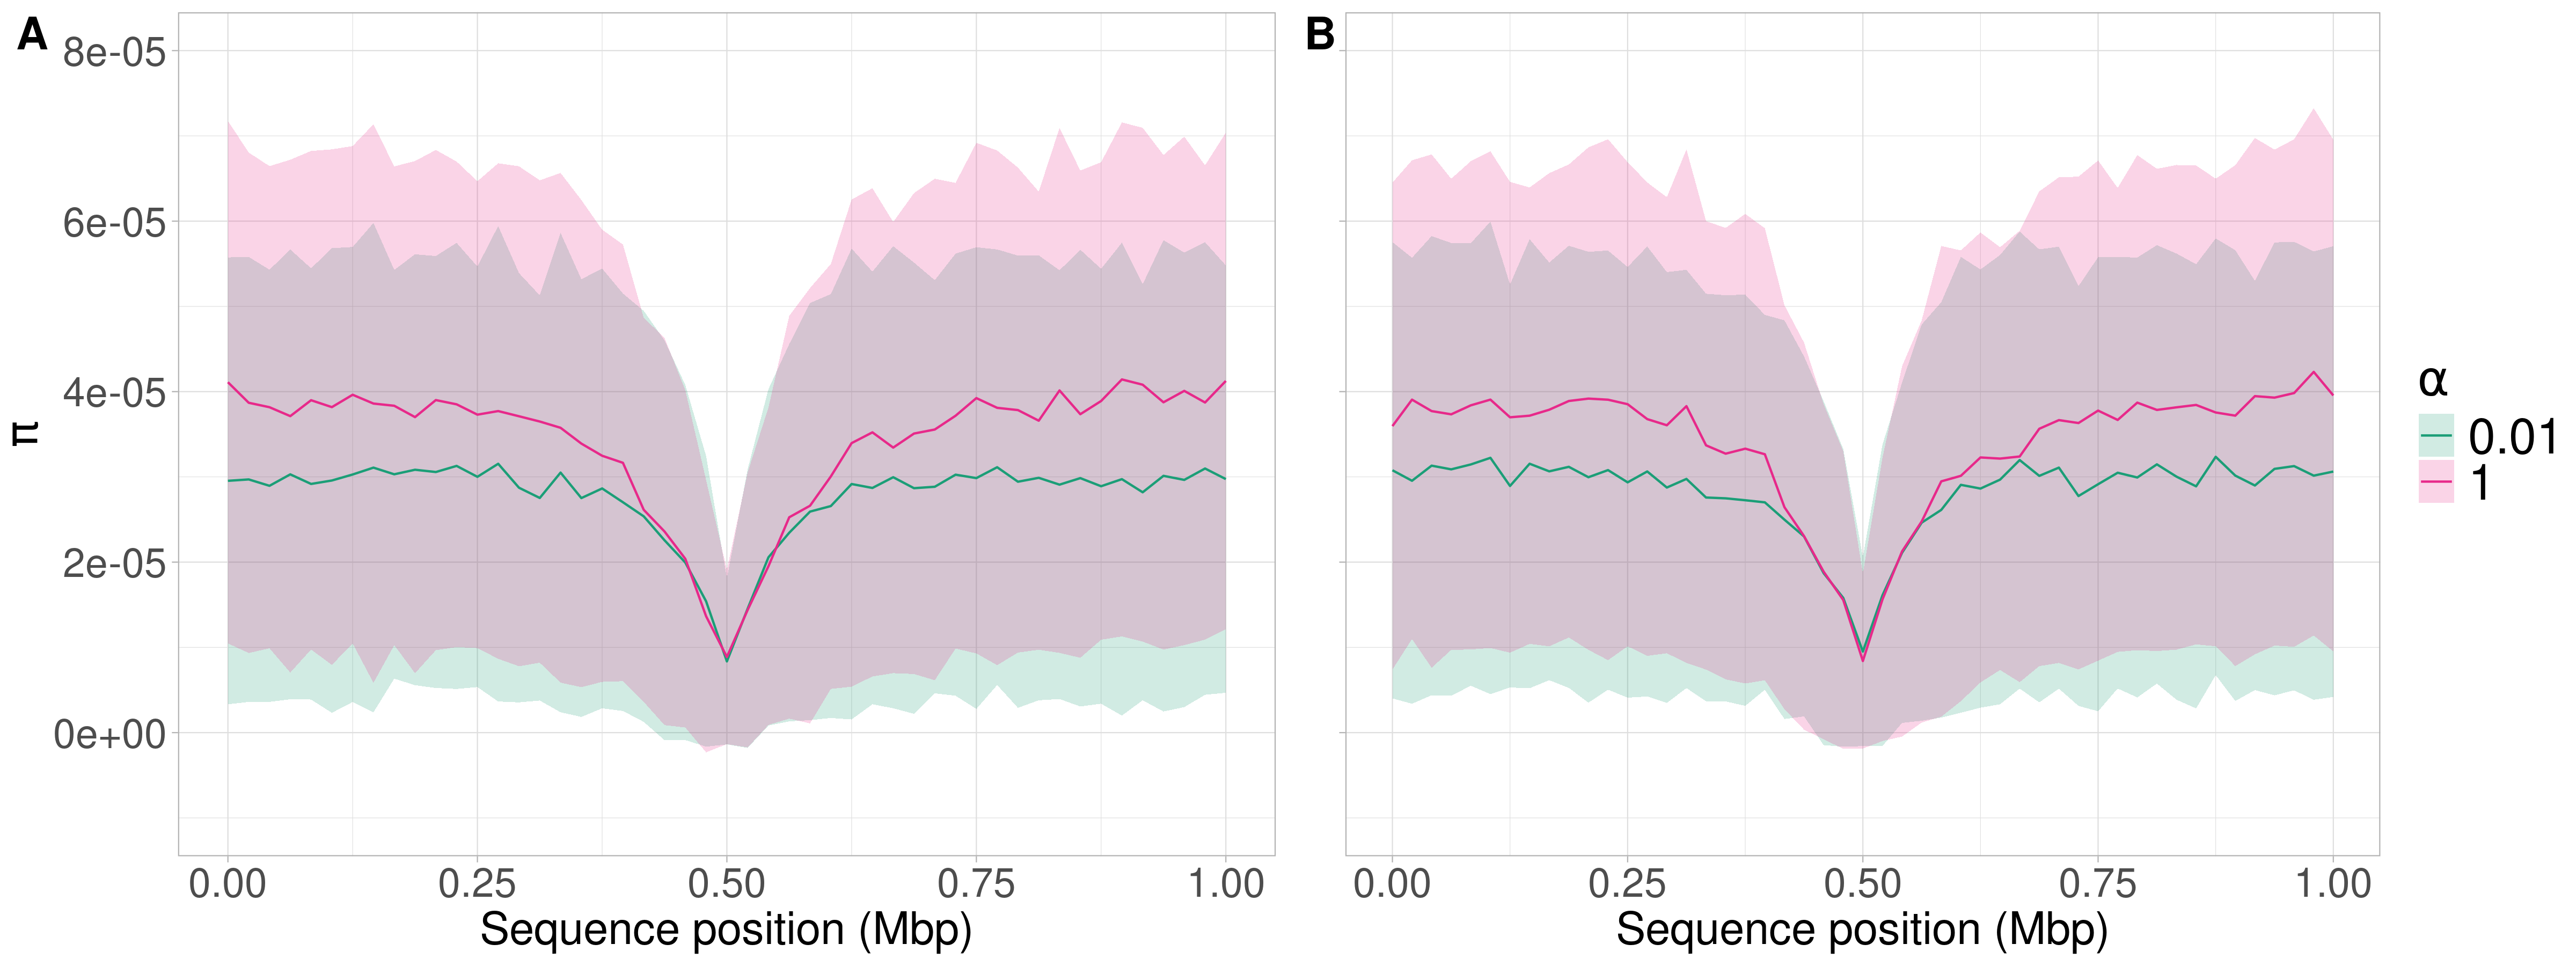

Recreate this plot in R.
#!/usr/bin/env Rscript

## Author : Louis OLLIVIER ~ [email redacted]
## Université Paris-Saclay
## Lab : LISN ~ UMR9015 ~ BIOINFO team 

###### Package initialization  ----------------------------------------

if (!require('ggplot2', quietly = T)) install.packages('ggplot2');
if (!require('readr', quietly = T)) install.packages('readr');
if (!require('tibble', quietly = T)) install.packages('tibble');
if (!require('dplyr', quietly = T)) install.packages('dplyr');
if (!require('sjPlot', quietly = T)) install.packages('sjPlot');
if (!require('RColorBrewer', quietly = T)) install.packages('RColorBrewer');
if (!require('cowplot', quietly = T)) install.packages('cowplot');

library(ggplot2)
library(readr)
library(tibble)
library(dplyr)
library(sjPlot)
library(RColorBrewer)
library(cowplot)

########################################################################
# Function that upload and format the data

rm(list=ls())

# Subset data for ctrl and neutral condition and for alpha = 0.01 and 1
data_var = read_csv('../../../data/pi_merged.csv') %>%
  filter((s == 0.05 & h == 0.5 & rho == '5e-08')) %>% 
  filter(window != 'chr2') %>%   
  mutate(alpha = as.factor(1 / GR)) %>%
  filter(alpha %in% c(0.01, 1)) %>% 
  mutate(ymin = mean - sd, ymax = mean + sd) %>% 
  mutate(window = as.numeric(window) / 1000000)
data_var

data_fix = read_csv('pi_nogaussian_alpha.csv') %>%
  filter((s == 0.05 & h == 0.5 & rho == '5e-08') | (s == 0)) %>% 
  filter(window != 'chr2') %>%   
  mutate(alpha = as.factor(1 / GR)) %>%
  filter(alpha %in% c(0.01, 1)) %>% 
  mutate(ymin = mean - sd, ymax = mean + sd) %>% 
  mutate(window = as.numeric(window) / 1000000)
data_fix

########################################################################
# Create plots individually #

# Explicitly set the y-axis limits to be the same for both plots
y_axis_limits <- c(-1e-5, 8e-05)

# Create color palette 
colors <- c("#1B9E77","#E7298A")
pi_fix = data_fix %>%
  ggplot(aes(x = window, y = mean, group = alpha)) +
  geom_ribbon(aes(ymin = ymin, ymax = ymax, fill = alpha), alpha = 0.2) +
  geom_line(aes(color = alpha)) +
  scale_color_manual(values = colors) +
  scale_fill_manual(values = colors) +
  labs(x = "Sequence position (Mbp)",
          y = expression(pi),
          color = expression(alpha),
          fill = expression(alpha),
          linetype = expression(alpha)) + 
  theme_light() + 
  theme(
    axis.title.x = element_text(size = 20),
    axis.title.y = element_text(size = 20),
    axis.text.x = element_text(size = 18),
    axis.text.y = element_text(size = 18)
    ) +
  guides(color = "none", fill = "none") +
  scale_y_continuous(limits = y_axis_limits)
pi_fix


pi_var = data_var %>%
   ggplot(aes(x = window, y = mean, group = alpha)) +
   geom_ribbon(aes(ymin = ymin, ymax = ymax, fill = alpha), alpha = 0.2) +
   geom_line(aes(color = alpha)) +
   scale_color_manual(values = colors) +
   scale_fill_manual(values = colors) +
   labs(x = "Sequence position (Mbp)",
        y = expression(pi),
        color = expression(alpha),
        fill = expression(alpha),
        linetype = expression(alpha)) + 
   theme_light() + 
   theme(
       axis.title.x = element_text(size = 20),
       axis.title.y = element_blank(),
      legend.title = element_text(size = 22),
       legend.text = element_text(size = 22),
       axis.text.x = element_text(size = 18),
       axis.text.y = element_blank()
     ) + 
   scale_y_continuous(limits = y_axis_limits)
pi_var

# Arrange the plots side by side using plot_grid
combined_plot <- plot_grid(pi_fix, pi_var + theme(plot.margin = margin(l = 23)),
                           labels = "AUTO",
                           label_size = 20,
                           ncol = 2,
                           align = "h",  # Horizontal alignment
                           rel_widths = c(1, 1)  # Adjust relative widths to account for the legend
)
combined_plot

# Adding labels 
plot = ggdraw() +
  draw_plot(combined_plot, width = 1, height = 1) +
  draw_text("Fixed intervals", x = 0.29, y = 0.92, size = 18, color = "black") +
  draw_text("Variable intervals", x = 0.71, y = 0.92, size = 18, color = "black")
plot

ggsave("fix_var_alpha.png", plot = plot, width = 16, height = 6, units = "in")

rm(list=ls())
